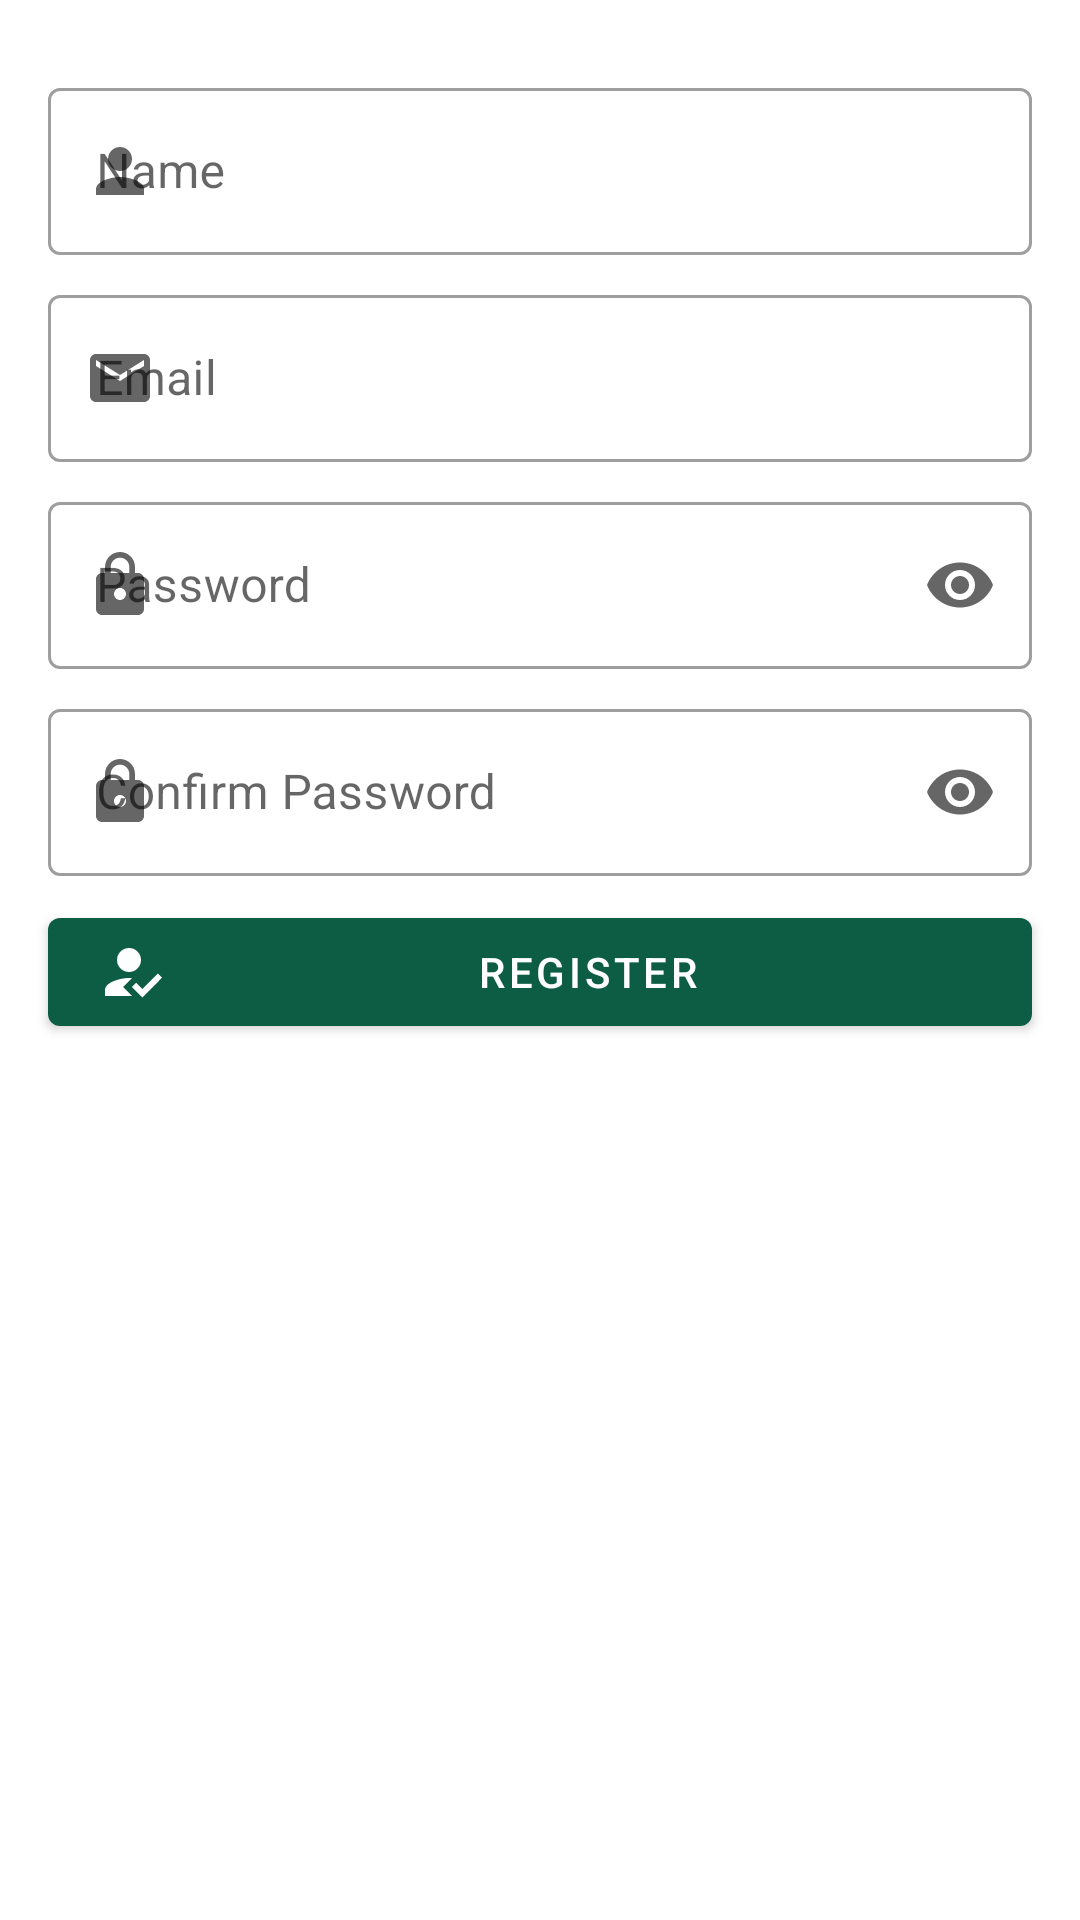

This screen was rendered from an Android layout file. Write that file and the resources it references.
<!-- AndroidManifest.xml: application theme Theme.StickNote -->
<!-- res/layout/fragment_register.xml -->
<?xml version="1.0" encoding="utf-8"?>
<androidx.constraintlayout.widget.ConstraintLayout
    xmlns:android="http://schemas.android.com/apk/res/android"
    xmlns:app="http://schemas.android.com/apk/res-auto"
    android:layout_width="match_parent"
    android:layout_height="match_parent">

    <com.google.android.material.textfield.TextInputLayout
        android:id="@+id/nameInputLayout"
        style="@style/Widget.MaterialComponents.TextInputLayout.OutlinedBox"
        android:layout_width="match_parent"
        android:layout_height="wrap_content"
        android:layout_marginStart="16dp"
        android:layout_marginTop="24dp"
        android:layout_marginEnd="16dp"
        android:hint="Name"
        app:layout_constraintEnd_toEndOf="parent"
        app:layout_constraintStart_toStartOf="parent"
        app:layout_constraintTop_toTopOf="parent"
        app:startIconDrawable="@drawable/ic_baseline_person_24">

        <com.google.android.material.textfield.TextInputEditText
            android:id="@+id/inputName"
            android:layout_width="match_parent"
            android:layout_height="match_parent"
            android:inputType="textPersonName"
            android:lines="1"
            android:maxLines="1" />

    </com.google.android.material.textfield.TextInputLayout>

    <com.google.android.material.textfield.TextInputLayout
        android:id="@+id/emailInputLayout"
        style="@style/Widget.MaterialComponents.TextInputLayout.OutlinedBox"
        android:layout_width="match_parent"
        android:layout_height="wrap_content"
        android:layout_marginStart="16dp"
        android:layout_marginTop="8dp"
        android:layout_marginEnd="16dp"
        android:hint="Email"
        app:endIconMode="clear_text"
        app:layout_constraintEnd_toEndOf="@+id/nameInputLayout"
        app:layout_constraintStart_toStartOf="@+id/nameInputLayout"
        app:layout_constraintTop_toBottomOf="@+id/nameInputLayout"
        app:startIconDrawable="@drawable/ic_baseline_email_24">

        <com.google.android.material.textfield.TextInputEditText
            android:id="@+id/inputEmail"
            android:layout_width="match_parent"
            android:layout_height="match_parent"
            android:inputType="textEmailAddress"
            android:lines="1"
            android:maxLines="1" />

    </com.google.android.material.textfield.TextInputLayout>


    <com.google.android.material.textfield.TextInputLayout
        android:id="@+id/passwordInputLayout"
        style="@style/Widget.MaterialComponents.TextInputLayout.OutlinedBox"
        android:layout_width="match_parent"
        android:layout_height="wrap_content"
        android:layout_marginStart="16dp"
        android:layout_marginEnd="16dp"
        android:layout_marginTop="8dp"
        android:hint="Password"
        app:endIconMode="password_toggle"
        app:layout_constraintEnd_toEndOf="@id/emailInputLayout"
        app:layout_constraintStart_toStartOf="@id/emailInputLayout"
        app:layout_constraintTop_toBottomOf="@id/emailInputLayout"
        app:startIconDrawable="@drawable/ic_baseline_lock_24">

        <com.google.android.material.textfield.TextInputEditText
            android:id="@+id/passwordInput"
            android:layout_width="match_parent"
            android:layout_height="match_parent"
            android:inputType="textPassword"
            android:lines="1"
            android:maxLines="1"/>

    </com.google.android.material.textfield.TextInputLayout>


    <com.google.android.material.textfield.TextInputLayout
        android:id="@+id/passwordConInputLayout"
        style="@style/Widget.MaterialComponents.TextInputLayout.OutlinedBox"
        android:layout_width="match_parent"
        android:layout_height="wrap_content"
        android:layout_marginStart="16dp"
        android:layout_marginEnd="16dp"
        android:layout_marginTop="8dp"
        android:hint="Confirm Password"
        app:endIconMode="password_toggle"
        app:layout_constraintEnd_toEndOf="@id/passwordInputLayout"
        app:layout_constraintStart_toStartOf="@id/passwordInputLayout"
        app:layout_constraintTop_toBottomOf="@id/passwordInputLayout"
        app:startIconDrawable="@drawable/ic_baseline_lock_24">

        <com.google.android.material.textfield.TextInputEditText
            android:id="@+id/passwordConInput"
            android:layout_width="match_parent"
            android:layout_height="match_parent"
            android:inputType="textPassword"
            android:lines="1"
            android:maxLines="1"/>

    </com.google.android.material.textfield.TextInputLayout>

    <com.google.android.material.button.MaterialButton
        android:id="@+id/registerButton"
        android:layout_width="match_parent"
        android:layout_height="wrap_content"
        android:layout_marginStart="16dp"
        android:layout_marginTop="8dp"
        android:layout_marginEnd="16dp"
        android:text="Register"
        app:icon="@drawable/ic_baseline_how_to_reg_24"
        app:layout_constraintEnd_toEndOf="@+id/passwordConInputLayout"
        app:layout_constraintStart_toStartOf="@+id/passwordConInputLayout"
        app:layout_constraintTop_toBottomOf="@id/passwordConInputLayout" />

    <TextView
        android:id="@+id/register_error"
        android:layout_width="wrap_content"
        android:layout_height="wrap_content"
        android:layout_marginStart="16dp"
        android:layout_marginTop="16dp"
        android:text="TextView"
        android:textColor="@android:color/holo_red_dark"
        android:visibility="gone"
        app:layout_constraintStart_toStartOf="@+id/registerButton"
        app:layout_constraintTop_toBottomOf="@+id/registerButton" />

</androidx.constraintlayout.widget.ConstraintLayout>
<!-- resources referenced by this layout -->
<resources>
  <!-- drawable ic_baseline_email_24 (drawable) -->
  <vector android:height="24dp" android:tint="#333333"
      android:viewportHeight="24" android:viewportWidth="24"
      android:width="24dp" xmlns:android="http://schemas.android.com/apk/res/android">
      <path android:fillColor="@android:color/white" android:pathData="M20,4L4,4c-1.1,0 -1.99,0.9 -1.99,2L2,18c0,1.1 0.9,2 2,2h16c1.1,0 2,-0.9 2,-2L22,6c0,-1.1 -0.9,-2 -2,-2zM20,8l-8,5 -8,-5L4,6l8,5 8,-5v2z"/>
  </vector>
  <!-- drawable ic_baseline_how_to_reg_24 (drawable) -->
  <vector android:height="24dp" android:tint="#333333"
      android:viewportHeight="24" android:viewportWidth="24"
      android:width="24dp" xmlns:android="http://schemas.android.com/apk/res/android">
      <path android:fillColor="@android:color/white"
          android:fillType="evenOdd" android:pathData="M9,17l3,-2.94c-0.39,-0.04 -0.68,-0.06 -1,-0.06 -2.67,0 -8,1.34 -8,4v2h9l-3,-3zM11,12c2.21,0 4,-1.79 4,-4s-1.79,-4 -4,-4 -4,1.79 -4,4 1.79,4 4,4"/>
      <path android:fillColor="@android:color/white"
          android:fillType="evenOdd" android:pathData="M15.47,20.5L12,17l1.4,-1.41 2.07,2.08 5.13,-5.17 1.4,1.41z"/>
  </vector>
  <!-- drawable ic_baseline_lock_24 (drawable) -->
  <vector android:height="24dp" android:tint="#DCCF46"
      android:viewportHeight="24" android:viewportWidth="24"
      android:width="24dp" xmlns:android="http://schemas.android.com/apk/res/android">
      <path android:fillColor="@android:color/white" android:pathData="M18,8h-1L17,6c0,-2.76 -2.24,-5 -5,-5S7,3.24 7,6v2L6,8c-1.1,0 -2,0.9 -2,2v10c0,1.1 0.9,2 2,2h12c1.1,0 2,-0.9 2,-2L20,10c0,-1.1 -0.9,-2 -2,-2zM12,17c-1.1,0 -2,-0.9 -2,-2s0.9,-2 2,-2 2,0.9 2,2 -0.9,2 -2,2zM15.1,8L8.9,8L8.9,6c0,-1.71 1.39,-3.1 3.1,-3.1 1.71,0 3.1,1.39 3.1,3.1v2z"/>
  </vector>
  <!-- drawable ic_baseline_person_24 (drawable) -->
  <vector android:height="24dp" android:tint="#DCCF46"
      android:viewportHeight="24" android:viewportWidth="24"
      android:width="24dp" xmlns:android="http://schemas.android.com/apk/res/android">
      <path android:fillColor="@android:color/white" android:pathData="M12,12c2.21,0 4,-1.79 4,-4s-1.79,-4 -4,-4 -4,1.79 -4,4 1.79,4 4,4zM12,14c-2.67,0 -8,1.34 -8,4v2h16v-2c0,-2.66 -5.33,-4 -8,-4z"/>
  </vector>
  <style name="Theme.StickNote" parent="Theme.MaterialComponents.Light.NoActionBar">
          
          <item name="colorPrimary">@color/primary</item>
          <item name="colorPrimaryVariant">@color/primary_dark</item>
          <item name="colorOnPrimary">@color/white</item>
          
          <item name="colorSecondary">@color/accent</item>
          <item name="colorSecondaryVariant">@color/accent_dark</item>
          <item name="colorOnSecondary">@color/white</item>
          
          <item name="android:statusBarColor" tools:targetApi="lollipop">#063023</item>
          
  
          <item name="backgroundColor">@color/window_bg</item>
  
          <item name="actionModeCloseDrawable">@drawable/ic_baseline_close_24</item>
          <item name="actionModeStyle">@style/Widget.App.ActionMode</item>
          <item name="windowActionModeOverlay">true</item>
          <item name="actionBarTheme">@style/ThemeOverlay.MaterialComponents.Dark.ActionBar</item>
      </style>
  <color name="primary">#0D5D44</color>
  <color name="primary_dark">#063023</color>
  <color name="white">#FFFFFF</color>
  <color name="accent">#FA8704</color>
  <color name="accent_dark">#AA5D06</color>
  <color name="window_bg">#F2F0F0</color>
  <style name="Widget.App.ActionMode" parent="Widget.AppCompat.ActionMode">
          <item name="titleTextStyle">?attr/textAppearanceHeadline6</item>
          <item name="subtitleTextStyle">?attr/textAppearanceSubtitle1</item>
          <item name="background">@color/primary_dark</item>
      </style>
</resources>
